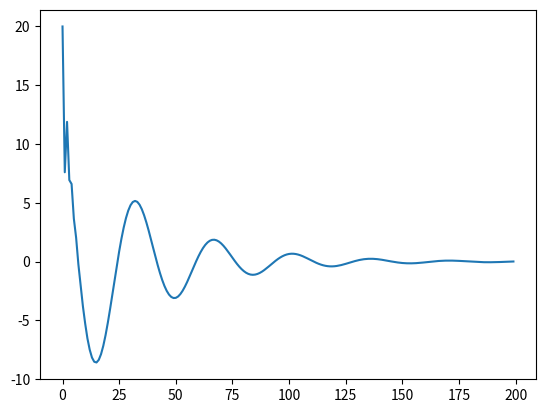

Write the Python code that produced this figure.
#!/usr/bin/env python

# ---------------------------------------------------------------------------
# Licensing Information: You are free to use or extend these projects for
# education or reserach purposes provided that (1) you retain this notice
# and (2) you provide clear attribution to UC Berkeley, including a link
# to http://barc-project.com
#
# Attibution Information: The barc project ROS code-base was developed
# [redacted]
# ([email redacted]). The cloud services integation with ROS was developed
# [redacted]
# [redacted]
# ---------------------------------------------------------------------------

class PID:
    def __init__(self, P=2.0, I=0.0, D=0, de=0, e_int = 0, Integrator_max=500, Integrator_min=-500):
        self.Kp             = P             # proportional gain
        self.Ki             = I             # integral gain
        self.Kd             = D             # derivative gain

        self.set_point      = 0             # reference point
        self.e              = 0

        self.e_int          = 0
        self.int_e_max      = Integrator_max
        self.int_e_min      = Integrator_min

        self.current_value  = 0

    def update(self,current_value, dt):
        self.current_value = current_value

        e_t         = self.set_point - current_value
        de_t        = ( e_t - self.e)/dt

        self.e_int  = self.e_int + e_t * dt
        if self.e_int > self.int_e_max:
            self.e_int = self.int_e_max
        elif self.e_int < self.int_e_min:
            self.e_int = self.int_e_min

        P_val  = self.Kp * e_t
        I_val  = self.Ki * self.e_int
        D_val  = self.Kd * de_t

        PID = P_val + I_val + D_val
        self.e      = e_t

        return PID

    def setPoint(self,set_point):
        self.set_point    = set_point
        # reset error integrator
        self.e_int        = 0
        # reset error, otherwise de/dt will skyrocket
        self.e            = set_point - self.current_value

    def setKp(self,P):
        self.Kp=P

    def setKi(self,I):
        self.Ki=I

    def setKd(self,D):
        self.Kd=D

    def getPoint(self):
        return self.set_point

    def getError(self):
        return self.e

#%% Example function
def fx(x, u, dt):
    x_next = x +  (3*x + u) * dt
    return x_next


#%% Test script to ensure program is functioning properly
if __name__ == "__main__":

    from numpy import zeros
    import matplotlib.pyplot as plt

    n       = 200
    x       = zeros(n)
    x[0]    = 20
    pid     = PID(P=3.7, I=5, D=0.5)
    dt = 0.1

    for i in range(n-1):
        u       = pid.update(x[i], dt)
        x[i+1] = fx(x[i],u, dt)

    plt.plot(x)
    plt.show()
